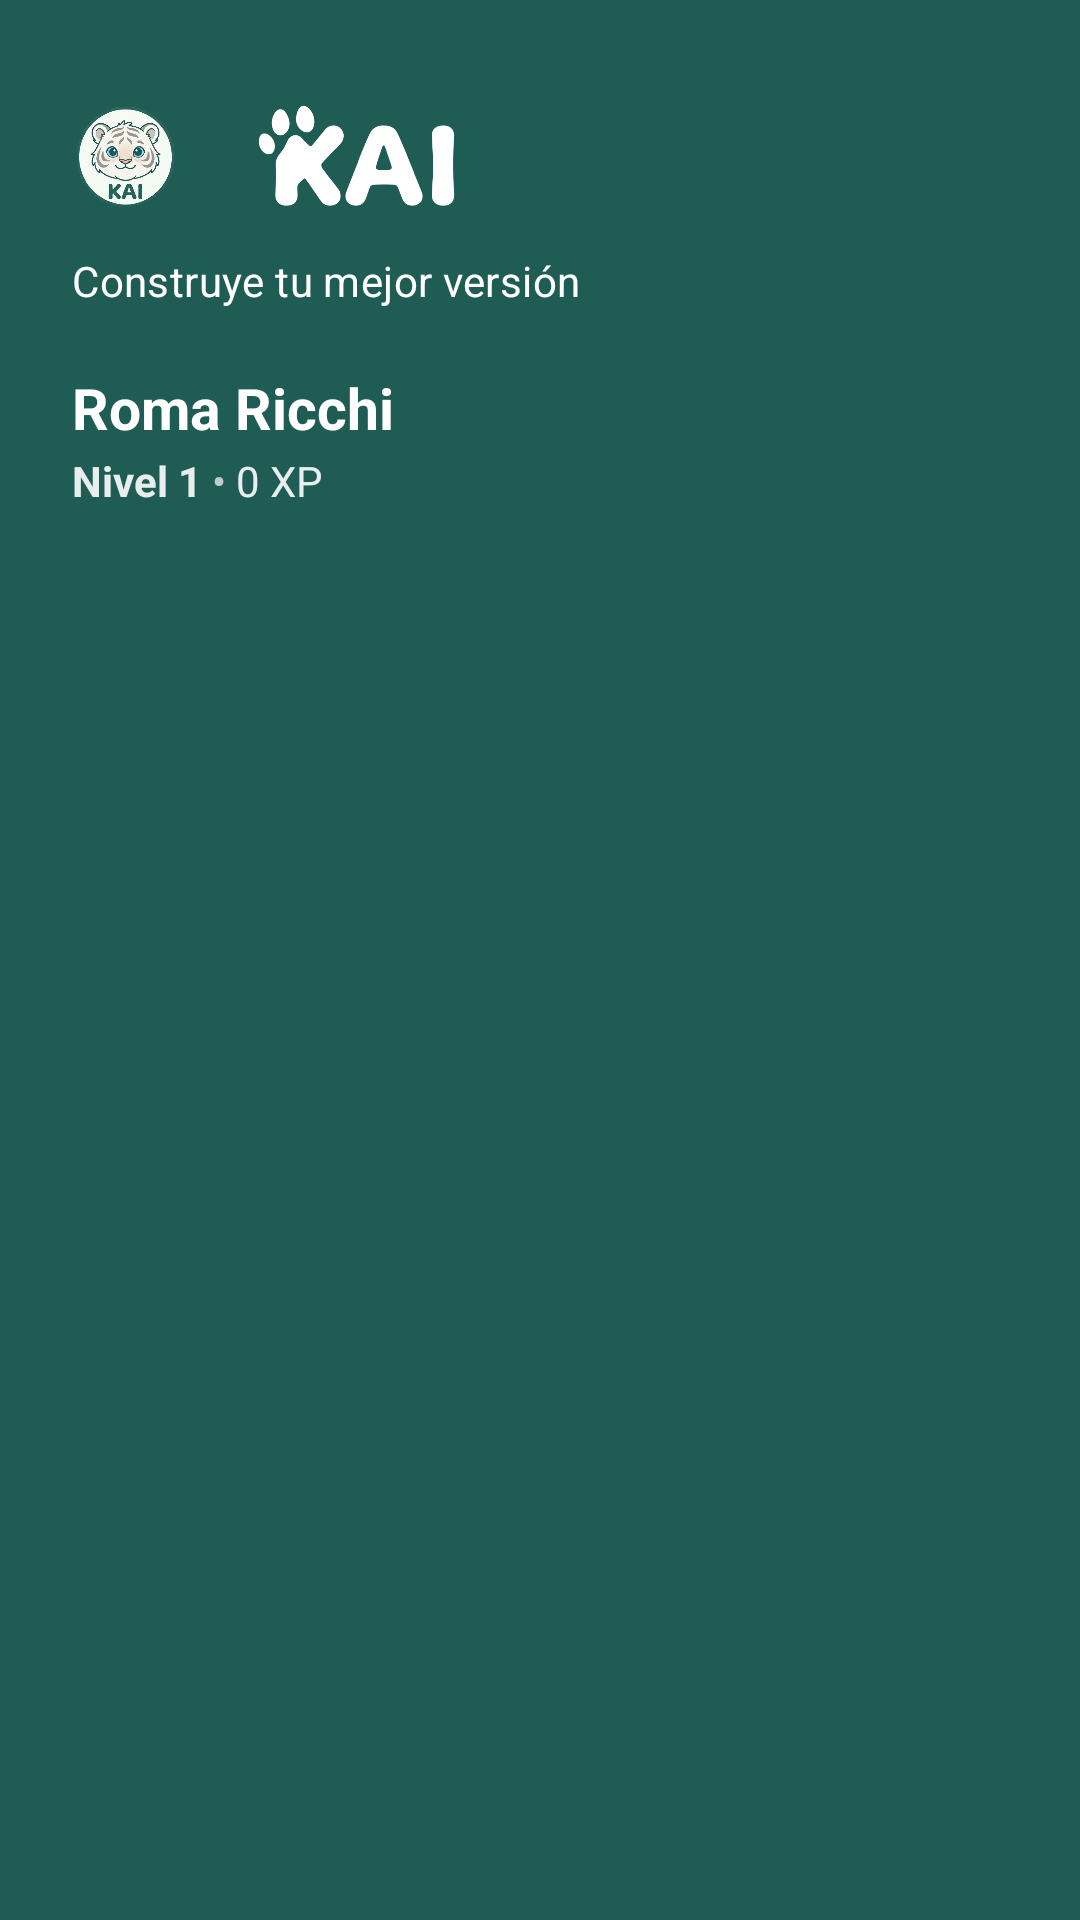

Android layout source for this screen:
<!-- AndroidManifest.xml: application theme Theme.KAI -->
<!-- res/layout/nav_header_main.xml -->
<?xml version="1.0" encoding="utf-8"?>
<LinearLayout xmlns:android="http://schemas.android.com/apk/res/android"
    xmlns:app="http://schemas.android.com/apk/res-auto"
    android:layout_width="match_parent"
    android:layout_height="wrap_content"
    android:background="@color/kai_header_green"
    android:orientation="vertical"
    android:paddingStart="24dp"
    android:paddingTop="32dp"
    android:paddingEnd="24dp"
    android:paddingBottom="20dp">

    <LinearLayout
        android:layout_width="match_parent"
        android:layout_height="wrap_content"
        android:gravity="center_vertical"
        android:orientation="horizontal">

        <ImageView
            android:layout_width="36dp"
            android:layout_height="36dp"
            android:src="@drawable/kai_logo"
            android:adjustViewBounds="true" />

        <ImageView
            android:layout_width="95dp"
            android:layout_height="40dp"
            android:layout_marginStart="12dp"
            android:src="@drawable/logo_verde_removebg"
            android:adjustViewBounds="true"
            app:tint="@color/white" />
    </LinearLayout>

    <TextView
        android:layout_width="match_parent"
        android:layout_height="wrap_content"
        android:layout_marginTop="12dp"
        android:text="Construye tu mejor versión"
        android:textColor="@color/white"
        android:textSize="14sp"
        android:alpha="1.0"
        android:letterSpacing="0.01" />

    <TextView
        android:id="@+id/tv_nav_user_name"
        android:layout_width="match_parent"
        android:layout_height="wrap_content"
        android:layout_marginTop="20dp"
        android:text="Roma Ricchi"
        android:textColor="@color/white"
        android:textSize="19sp"
        android:textStyle="bold" />

    <LinearLayout
        android:layout_width="match_parent"
        android:layout_height="wrap_content"
        android:orientation="horizontal"
        android:layout_marginTop="2dp">

        <TextView
            android:id="@+id/tv_nav_user_level"
            android:layout_width="wrap_content"
            android:layout_height="wrap_content"
            android:text="Nivel 1"
            android:textColor="@color/white"
            android:alpha="0.9"
            android:textStyle="bold"
            android:textSize="14sp" />

        <TextView
            android:layout_width="wrap_content"
            android:layout_height="wrap_content"
            android:text=" • "
            android:textColor="@color/white"
            android:alpha="0.7" />

        <TextView
            android:id="@+id/tv_nav_user_xp"
            android:layout_width="wrap_content"
            android:layout_height="wrap_content"
            android:text="0 XP"
            android:textColor="@color/white"
            android:alpha="0.9"
            android:textSize="14sp" />
    </LinearLayout>

</LinearLayout>
<!-- resources referenced by this layout -->
<resources>
  <color name="kai_header_green">#1F5C53</color>
  <color name="white">#FFFFFFFF</color>
  <!-- drawable kai_logo: png bitmap (drawable, 126579 bytes) -->
  <!-- drawable logo_verde_removebg: webp bitmap (drawable, 24426 bytes) -->
  <style name="Theme.KAI" parent="Theme.MaterialComponents.DayNight.DarkActionBar">
          
          <item name="colorPrimary">@color/kai_primary</item>
          <item name="colorPrimaryVariant">@color/kai_primary_variant</item>
          <item name="colorOnPrimary">@color/kai_on_primary</item>
          
          <item name="homeAsUpIndicator">@drawable/volver_ico</item>
          <item name="android:homeAsUpIndicator">@drawable/volver_ico</item>
          
          <item name="colorSecondary">@color/kai_accent</item>
          <item name="colorSecondaryVariant">@color/kai_accent</item>
          <item name="colorOnSecondary">@color/white</item>
          
          <item name="android:statusBarColor">?attr/colorPrimaryVariant</item>
  
          
          <item name="textAppearanceHeadline6">@style/BigHeadline6</item>
          <item name="textAppearanceSubtitle1">@style/BigSubtitle1</item>
          <item name="textAppearanceSubtitle2">@style/BigSubtitle2</item>
          <item name="textAppearanceBody1">@style/BigBody1</item>
          <item name="textAppearanceBody2">@style/BigBody2</item>
      </style>
  <color name="kai_primary">#1B5E50</color>
  <color name="kai_primary_variant">#14473D</color>
  <color name="kai_on_primary">#FFFFFF</color>
  <!-- drawable volver_ico: webp bitmap (drawable, 538 bytes) -->
  <color name="kai_accent">#39A18E</color>
  <style name="BigHeadline6" parent="TextAppearance.MaterialComponents.Headline6">
          <item name="android:textSize">22sp</item>
      </style>
  <style name="BigSubtitle1" parent="TextAppearance.MaterialComponents.Subtitle1">
          <item name="android:textSize">18sp</item>
      </style>
  <style name="BigSubtitle2" parent="TextAppearance.MaterialComponents.Subtitle2">
          <item name="android:textSize">16sp</item>
      </style>
  <style name="BigBody1" parent="TextAppearance.MaterialComponents.Body1">
          <item name="android:textSize">18sp</item>
      </style>
  <style name="BigBody2" parent="TextAppearance.MaterialComponents.Body2">
          <item name="android:textSize">16sp</item>
      </style>
</resources>
